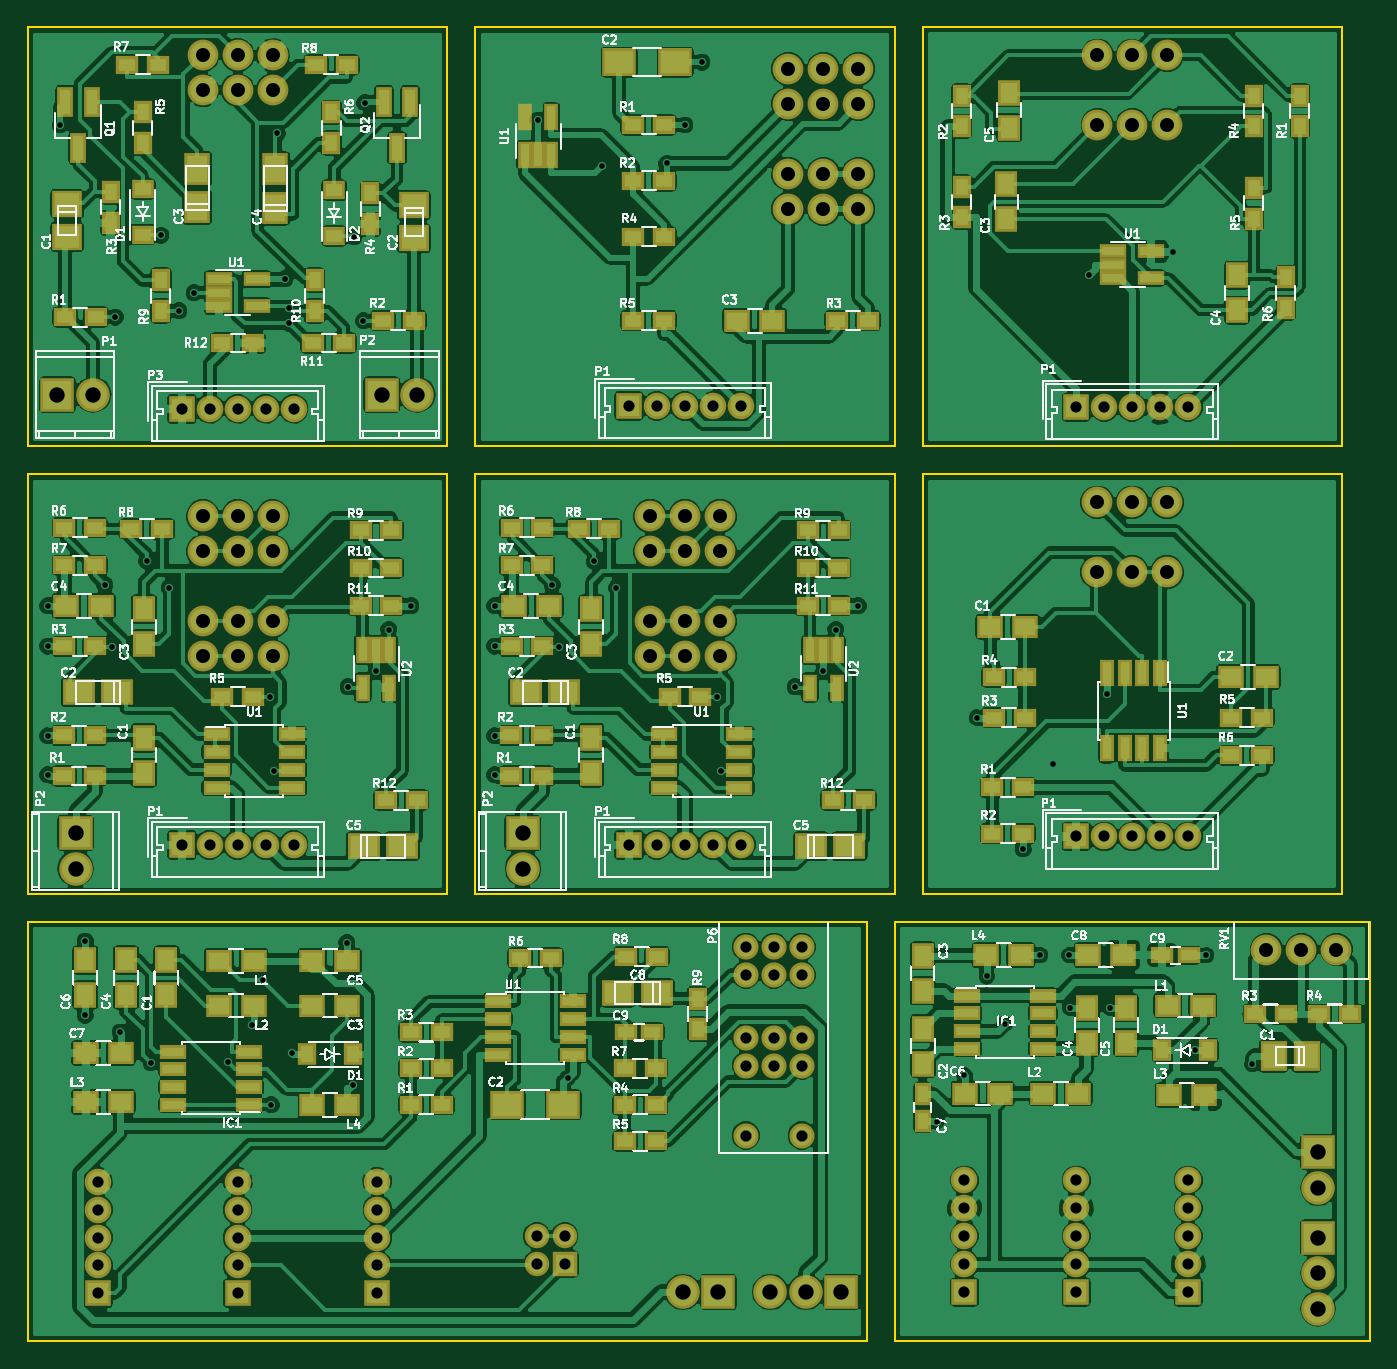
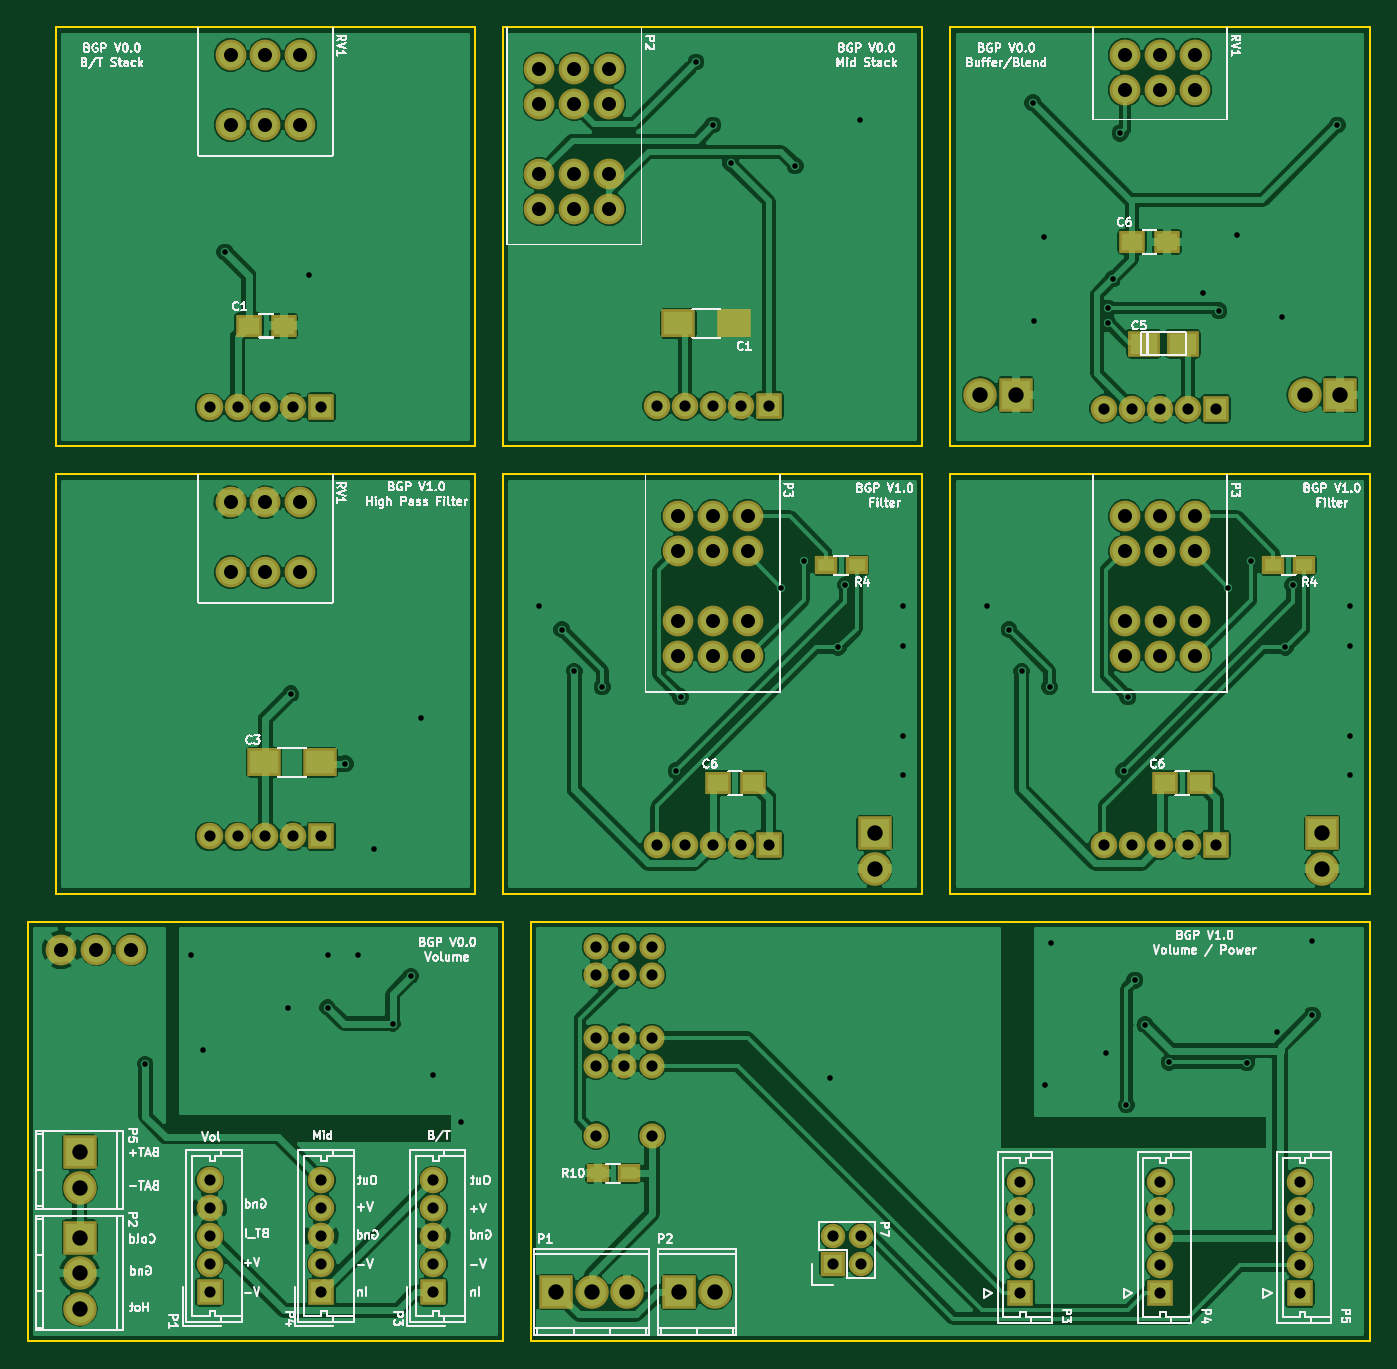
Circuit board: 8 layer files. Board 96.0 x 94.0 mm.
- drill: combined.drl (3483 bytes)
- bottom_copper: combined.gbl (199425 bytes)
- bottom_silk: combined.gbo (889487 bytes)
- bottom_mask: combined.gbs (9198 bytes)
- outline: combined.gm1 (4029 bytes)
- top_copper: combined.gtl (465347 bytes)
- top_silk: combined.gto (794190 bytes)
- top_mask: combined.gts (19023 bytes)

=== drill: combined.drl ===
%
M48
METRIC,000.000
T01C0.40
T02C0.80
T03C1.00
T10C1.10
%
T01
X075876Y076255
X081900Y077900
X002300Y087000
X006250Y073250
X009500Y079100
X010800Y073700
X011900Y075000
X017836Y086407
X018385Y076006
X018699Y073900
X018699Y072800
X023300Y079000
X024000Y073000
X024099Y088600
X033400Y052599
X033400Y049700
X033400Y043300
X033400Y040500
X037500Y054099
X038020Y049620
X040497Y055784
X042099Y053900
X049300Y046099
X049599Y040800
X054900Y046800
X056900Y047900
X057800Y050900
X059400Y052599
X067900Y044599
X071199Y035200
X073300Y041300
X077199Y046300
X036474Y087350
X041098Y084085
X045699Y084250
X047000Y087000
X048199Y091500
X065000Y015700
X067000Y019000
X068600Y026100
X069900Y022700
X072400Y027600
X074500Y027600
X074550Y023850
X077400Y023850
X083500Y020799
X084300Y027600
X087600Y019799
X004099Y028599
X004099Y023299
X006599Y022099
X008799Y019900
X014340Y019933
X016050Y022620
X016800Y025799
X017400Y016900
X018872Y020611
X022800Y028500
X023217Y018322
X038599Y018799
X001400Y052599
X001400Y049700
X001400Y043300
X001400Y040500
X005500Y054099
X006020Y049620
X008497Y055784
X010099Y053900
X017300Y046099
X017599Y040800
X022900Y046800
X024900Y047900
X025800Y050900
X027400Y052599
T02
X075000Y066800
X077000Y066800
X079000Y066800
X081000Y066800
X083000Y066800
X011000Y066700
X013000Y066700
X015000Y066700
X017000Y066700
X019000Y066700
X043000Y035500
X045000Y035500
X047000Y035500
X049000Y035500
X051000Y035500
X075000Y036099
X077000Y036099
X079000Y036099
X081000Y036099
X083000Y036099
X043000Y066900
X045000Y066900
X047000Y066900
X049000Y066900
X051000Y066900
X067000Y011500
X067000Y009500
X067000Y007500
X067000Y005500
X067000Y003500
X075000Y011500
X075000Y009500
X075000Y007500
X075000Y005500
X075000Y003500
X083000Y011500
X083000Y009500
X083000Y007500
X083000Y005500
X083000Y003500
X005000Y011400
X005000Y009400
X005000Y007400
X005000Y005400
X005000Y003400
X015000Y011400
X015000Y009400
X015000Y007400
X015000Y005400
X015000Y003400
X025000Y011400
X025000Y009400
X025000Y007400
X025000Y005400
X025000Y003400
X036400Y007500
X036400Y005500
X038400Y007500
X038400Y005500
X051349Y028200
X051349Y026200
X051349Y021700
X051349Y019700
X051349Y014700
X053349Y028200
X053349Y026200
X053349Y021700
X053349Y019700
X055349Y028200
X055349Y026200
X055349Y021700
X055349Y019700
X055349Y014700
X011000Y035500
X013000Y035500
X015000Y035500
X017000Y035500
X019000Y035500
T03
X076500Y092000
X076500Y087000
X079000Y092000
X079000Y087000
X081500Y092000
X081500Y087000
X012500Y092000
X012500Y089500
X015000Y092000
X015000Y089500
X017500Y092000
X017500Y089500
X044500Y059000
X044500Y056500
X044500Y051500
X044500Y049000
X047000Y059000
X047000Y056500
X047000Y051500
X047000Y049000
X049500Y059000
X049500Y056500
X049500Y051500
X049500Y049000
X076500Y060000
X076500Y055000
X079000Y060000
X079000Y055000
X081500Y060000
X081500Y055000
X054400Y091000
X054400Y088500
X054400Y083500
X054400Y081000
X056900Y091000
X056900Y088500
X056900Y083500
X056900Y081000
X059400Y091000
X059400Y088500
X059400Y083500
X059400Y081000
X088600Y028000
X091100Y028000
X093600Y028000
X012500Y059000
X012500Y056500
X012500Y051500
X012500Y049000
X015000Y059000
X015000Y056500
X015000Y051500
X015000Y049000
X017500Y059000
X017500Y056500
X017500Y051500
X017500Y049000
T10
X002099Y067700
X004639Y067700
X025300Y067700
X027840Y067700
X035400Y036340
X035400Y033800
X092300Y013500
X092300Y010959
X092300Y007400
X092300Y004859
X092300Y002319
X046860Y003500
X049400Y003500
X053120Y003500
X055660Y003500
X058199Y003500
X003400Y036340
X003400Y033800
M30
=== bottom_copper: combined.gbl (199425 bytes, source omitted) ===
=== bottom_silk: combined.gbo (889487 bytes, source omitted) ===
=== bottom_mask: combined.gbs (9198 bytes, source omitted) ===
=== outline: combined.gm1 ===
%MOIN*%
%OFA0B0*%
%FSLAX46Y46*%
%IPPOS*%
%LPD*%
%ADD10C,0.0039370078740157488*%
%ADD11C,0.005905511811023622*%
%ADD22C,0.0039370078740157488*%
%ADD23C,0.005905511811023622*%
%ADD24C,0.0039370078740157488*%
%ADD25C,0.005905511811023622*%
%ADD26C,0.0039370078740157488*%
%ADD27C,0.005905511811023622*%
%ADD28C,0.0039370078740157488*%
%ADD29C,0.005905511811023622*%
%ADD30C,0.0039370078740157488*%
%ADD31C,0.005905511811023622*%
%ADD32C,0.0039370078740157488*%
%ADD33C,0.005905511811023622*%
%ADD34C,0.0039370078740157488*%
%ADD35C,0.005905511811023622*%
G01G01*
D10*
D11*
X0003700787Y0002519685D02*
X0003700787Y0003700787D01*
X0002519685Y0002519685D02*
X0003700787Y0002519685D01*
X0002519685Y0003700787D02*
X0002519685Y0002519685D01*
X0003700787Y0003700787D02*
X0002519685Y0003700787D01*
G04 next file*
G04 Gerber Fmt 4.6, Leading zero omitted, Abs format (unit mm)*
G04 Created by KiCad (PCBNEW 4.0.4-1.fc24-product) date Fri Jan 12 15:57:19 2018*
G01G01*
G04 APERTURE LIST*
G04 APERTURE END LIST*
D22*
D23*
X0001181102Y0002519685D02*
X0000000000Y0002519685D01*
X0001181102Y0003700787D02*
X0000000000Y0003700787D01*
X0000000000Y0002519685D02*
X0000000000Y0003700787D01*
X0001181102Y0003700787D02*
X0001181102Y0002519685D01*
G04 next file*
G04 #@! TF.FileFunction,Profile,NP*
G04 Gerber Fmt 4.6, Leading zero omitted, Abs format (unit mm)*
G04 Created by KiCad (PCBNEW 4.0.4-1.fc24-product) date Fri Jan 12 14:27:49 2018*
G01G01*
G04 APERTURE LIST*
G04 APERTURE END LIST*
D24*
D25*
X0002440944Y0001259842D02*
X0002440944Y0002440944D01*
X0001259842Y0001259842D02*
X0002440944Y0001259842D01*
X0001259842Y0002440944D02*
X0001259842Y0001259842D01*
X0002440944Y0002440944D02*
X0001259842Y0002440944D01*
G04 next file*
G04 #@! TF.FileFunction,Profile,NP*
G04 Gerber Fmt 4.6, Leading zero omitted, Abs format (unit mm)*
G04 Created by KiCad (PCBNEW 4.0.4-1.fc24-product) date Fri Jan 12 14:33:54 2018*
G01G01*
G04 APERTURE LIST*
G04 APERTURE END LIST*
D26*
D27*
X0003700787Y0001259842D02*
X0003700787Y0002440944D01*
X0002519685Y0001259842D02*
X0003700787Y0001259842D01*
X0002519685Y0002440944D02*
X0002519685Y0001259842D01*
X0003700787Y0002440944D02*
X0002519685Y0002440944D01*
G04 next file*
G04 Gerber Fmt 4.6, Leading zero omitted, Abs format (unit mm)*
G04 Created by KiCad (PCBNEW 4.0.4-1.fc24-product) date Fri Jan 12 16:24:50 2018*
G01G01*
G04 APERTURE LIST*
G04 APERTURE END LIST*
D28*
D29*
X0002440944Y0002519685D02*
X0002440944Y0003700787D01*
X0001259842Y0002519685D02*
X0002440944Y0002519685D01*
X0001259842Y0003700787D02*
X0001259842Y0002519685D01*
X0002440944Y0003700787D02*
X0001259842Y0003700787D01*
G04 next file*
G04 #@! TF.FileFunction,Profile,NP*
G04 Gerber Fmt 4.6, Leading zero omitted, Abs format (unit mm)*
G04 Created by KiCad (PCBNEW 4.0.4-1.fc24-product) date Fri Jan 12 16:45:08 2018*
G01G01*
G04 APERTURE LIST*
G04 APERTURE END LIST*
D30*
D31*
X0003779527Y0000000000D02*
X0003779527Y0001181102D01*
X0002440944Y0000000000D02*
X0003779527Y0000000000D01*
X0002440944Y0001181102D02*
X0002440944Y0000000000D01*
X0003779527Y0001181102D02*
X0002440944Y0001181102D01*
G04 next file*
G04 #@! TF.FileFunction,Profile,NP*
G04 Gerber Fmt 4.6, Leading zero omitted, Abs format (unit mm)*
G04 Created by KiCad (PCBNEW 4.0.4-1.fc24-product) date Fri Jan 12 14:44:07 2018*
G01G01*
G04 APERTURE LIST*
G04 APERTURE END LIST*
D32*
D33*
X0002362204Y0000000000D02*
X0002362204Y0001181102D01*
X0000000000Y0000000000D02*
X0002362204Y0000000000D01*
X0000000000Y0001181102D02*
X0000000000Y0000000000D01*
X0002362204Y0001181102D02*
X0000000000Y0001181102D01*
G04 next file*
G04 #@! TF.FileFunction,Profile,NP*
G04 Gerber Fmt 4.6, Leading zero omitted, Abs format (unit mm)*
G04 Created by KiCad (PCBNEW 4.0.4-1.fc24-product) date Fri Jan 12 14:27:49 2018*
G01G01*
G04 APERTURE LIST*
G04 APERTURE END LIST*
D34*
D35*
X0001181102Y0001259842D02*
X0001181102Y0002440944D01*
X0000000000Y0001259842D02*
X0001181102Y0001259842D01*
X0000000000Y0002440944D02*
X0000000000Y0001259842D01*
X0001181102Y0002440944D02*
X0000000000Y0002440944D01*
M02*
=== top_copper: combined.gtl (465347 bytes, source omitted) ===
=== top_silk: combined.gto (794190 bytes, source omitted) ===
=== top_mask: combined.gts (19023 bytes, source omitted) ===
